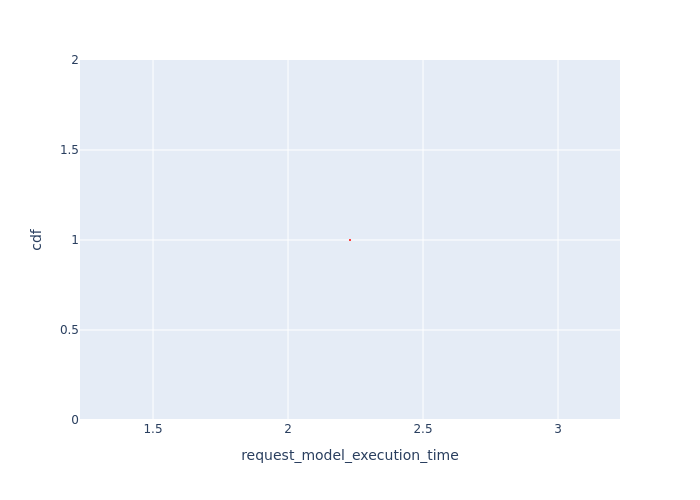

Values plotted in this chart, from the file beside it:
, Request Id, request_model_execution_time, cdf
0, 0, 2.23, 1.0
